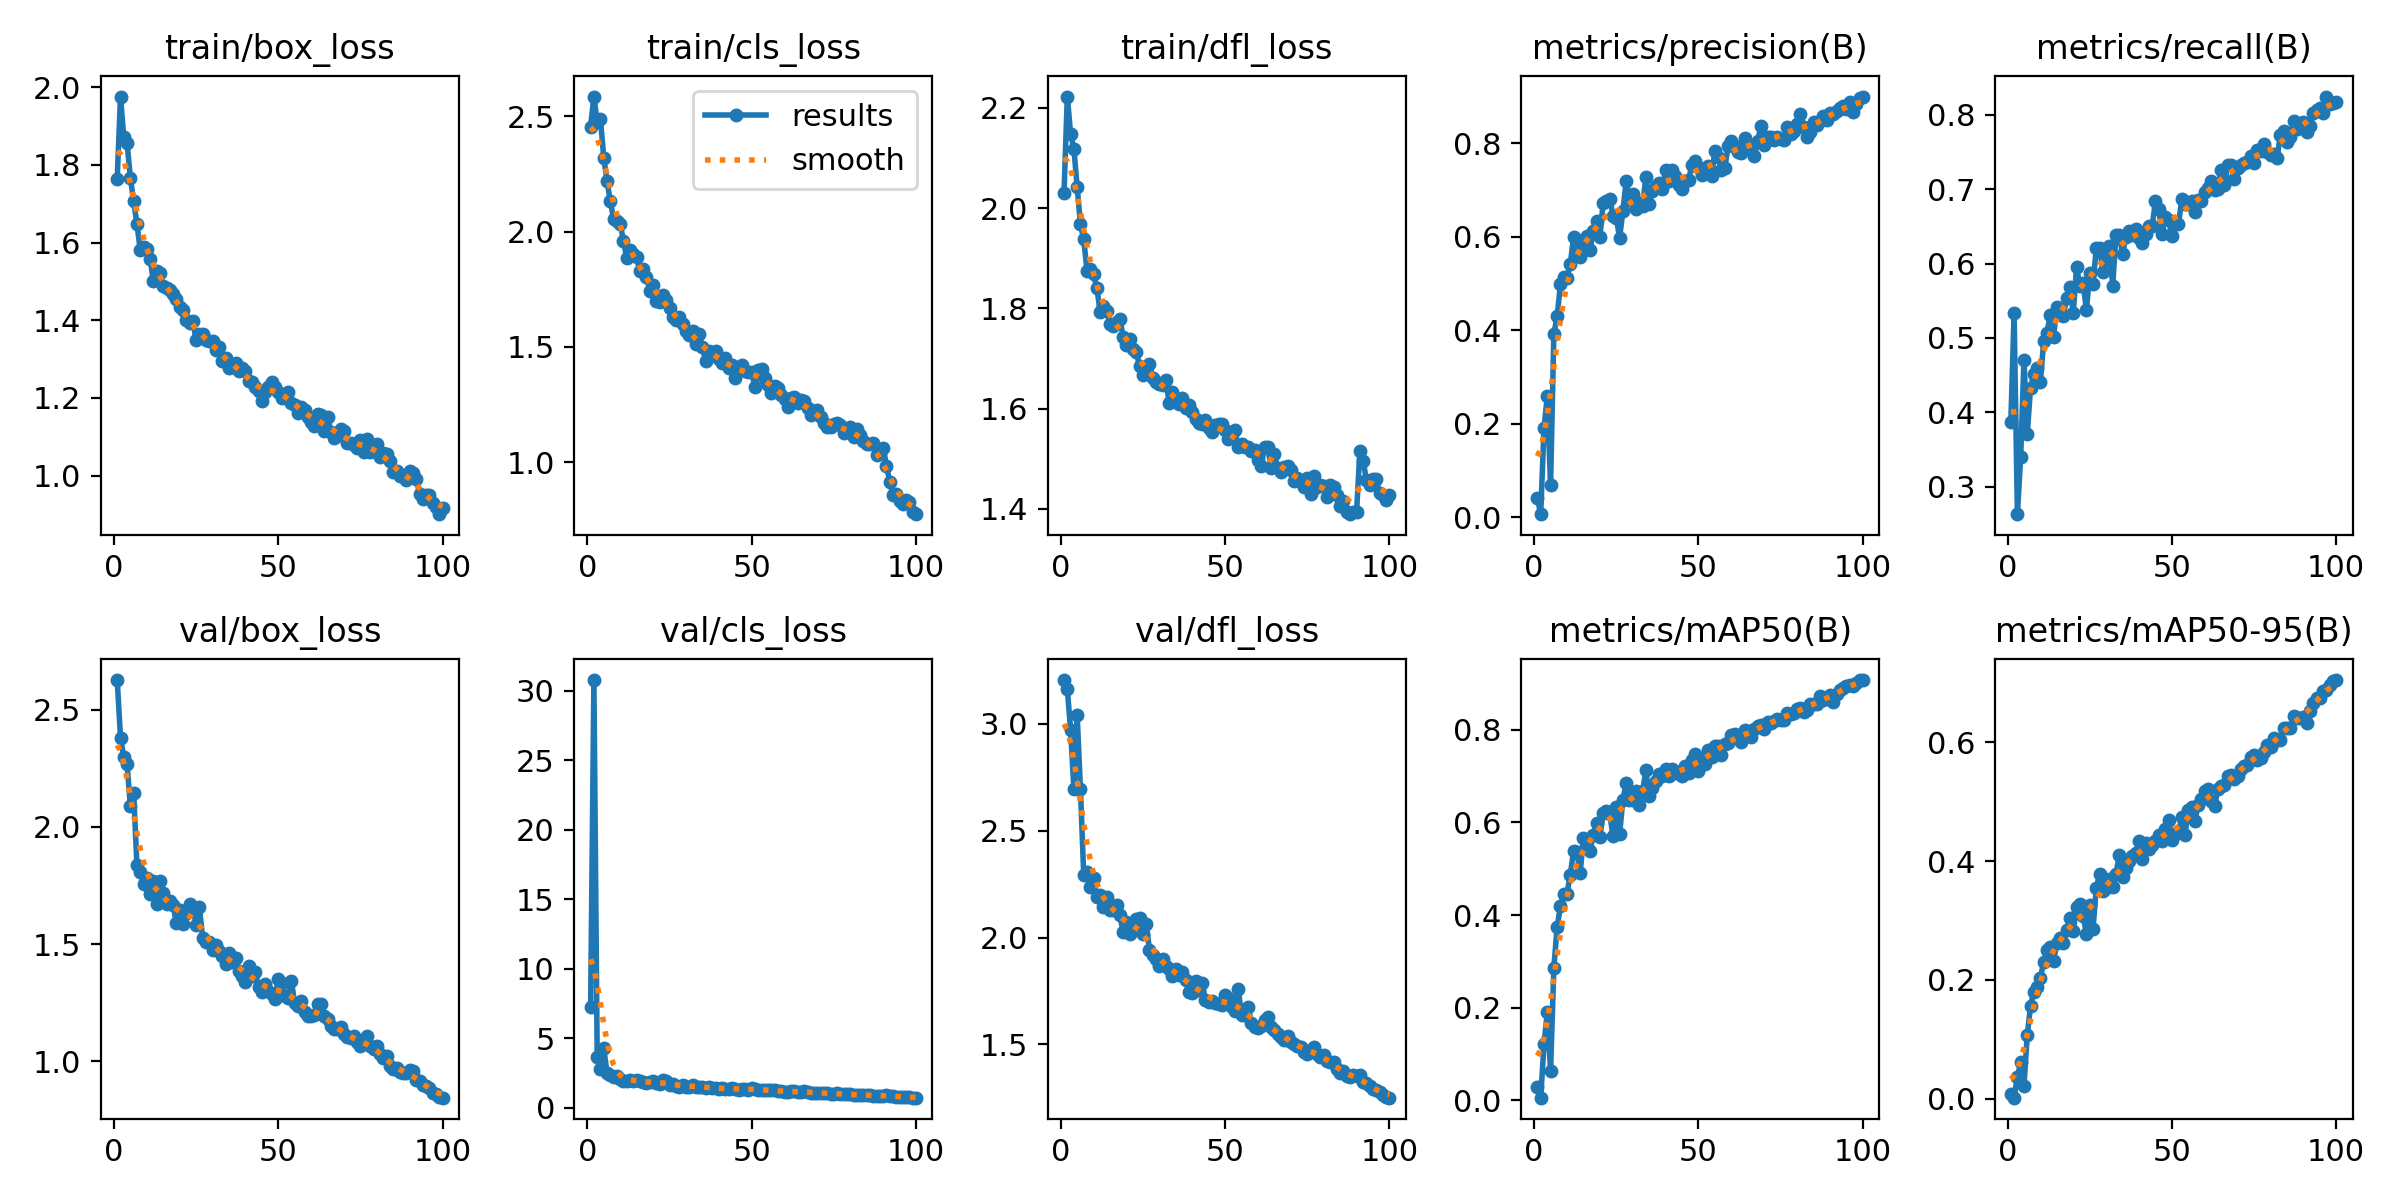

The data file committed next to this chart (first rows):
epoch, time, train/box_loss, train/cls_loss, train/dfl_loss, metrics/precision(B), metrics/recall(B), metrics/mAP50(B), metrics/mAP50-95(B), val/box_loss, val/cls_loss, val/dfl_loss, lr/pg0, lr/pg1, lr/pg2
1, 306.7, 1.764, 2.456, 2.029, 0.04036, 0.3865, 0.02747, 0.00819, 2.626, 7.207, 3.206, 0.0006644, 0.0006644, 0.0006644
2, 609.9, 1.976, 2.586, 2.223, 0.00672, 0.5335, 0.00515, 0.00186, 2.381, 30.76, 3.164, 0.001318, 0.001318, 0.001318
3, 1126, 1.871, 2.475, 2.149, 0.1905, 0.2633, 0.1204, 0.03722, 2.297, 3.622, 2.974, 0.001958, 0.001958, 0.001958
4, 1687, 1.856, 2.487, 2.119, 0.259, 0.3402, 0.1905, 0.06123, 2.267, 2.763, 2.697, 0.001941, 0.001941, 0.001941
5, 2238, 1.767, 2.319, 2.042, 0.06877, 0.4709, 0.06252, 0.02204, 2.088, 4.257, 3.042, 0.001921, 0.001921, 0.001921
6, 2817, 1.706, 2.219, 1.968, 0.3924, 0.3709, 0.2863, 0.1069, 2.144, 2.497, 2.695, 0.001901, 0.001901, 0.001901
7, 3188, 1.648, 2.131, 1.938, 0.4298, 0.4334, 0.3744, 0.1566, 1.835, 2.361, 2.292, 0.001881, 0.001881, 0.001881
8, 3767, 1.581, 2.054, 1.875, 0.4981, 0.4509, 0.4185, 0.1801, 1.805, 2.23, 2.307, 0.001861, 0.001861, 0.001861
9, 4097, 1.589, 2.045, 1.878, 0.5148, 0.4597, 0.4446, 0.1875, 1.755, 2.306, 2.238, 0.001842, 0.001842, 0.001842
10, 4931, 1.584, 2.033, 1.868, 0.5129, 0.4409, 0.4464, 0.2031, 1.782, 2.091, 2.278, 0.001822, 0.001822, 0.001822
11, 5450, 1.559, 1.959, 1.84, 0.5411, 0.4959, 0.487, 0.2304, 1.714, 1.939, 2.189, 0.001802, 0.001802, 0.001802
12, 5836, 1.501, 1.885, 1.793, 0.6004, 0.5072, 0.5382, 0.2501, 1.77, 1.935, 2.198, 0.001782, 0.001782, 0.001782
13, 6193, 1.528, 1.919, 1.804, 0.5696, 0.5303, 0.5357, 0.2557, 1.671, 1.99, 2.145, 0.001762, 0.001762, 0.001762
14, 6538, 1.523, 1.902, 1.794, 0.5571, 0.5019, 0.4913, 0.2314, 1.77, 1.93, 2.188, 0.001743, 0.001743, 0.001743
15, 6835, 1.489, 1.888, 1.77, 0.5929, 0.5422, 0.5659, 0.2619, 1.718, 1.996, 2.131, 0.001723, 0.001723, 0.001723
16, 7259, 1.482, 1.827, 1.765, 0.6018, 0.5341, 0.5593, 0.2712, 1.67, 1.902, 2.131, 0.001703, 0.001703, 0.001703
17, 7541, 1.478, 1.839, 1.773, 0.5727, 0.5291, 0.5392, 0.2626, 1.682, 1.838, 2.151, 0.001683, 0.001683, 0.001683
18, 7955, 1.467, 1.805, 1.779, 0.612, 0.5541, 0.5738, 0.2849, 1.666, 1.784, 2.104, 0.001663, 0.001663, 0.001663
19, 8262, 1.455, 1.744, 1.744, 0.6332, 0.569, 0.5986, 0.304, 1.588, 1.83, 2.025, 0.001644, 0.001644, 0.001644
20, 8693, 1.435, 1.768, 1.728, 0.5998, 0.5333, 0.5686, 0.2829, 1.644, 1.886, 2.073, 0.001624, 0.001624, 0.001624
21, 9042, 1.426, 1.699, 1.739, 0.6728, 0.5954, 0.6211, 0.3224, 1.586, 1.753, 2.015, 0.001604, 0.001604, 0.001604
22, 9450, 1.401, 1.695, 1.718, 0.6762, 0.5704, 0.6258, 0.3286, 1.631, 1.666, 2.059, 0.001584, 0.001584, 0.001584
23, 9717, 1.393, 1.724, 1.713, 0.6817, 0.5732, 0.6174, 0.3079, 1.67, 1.967, 2.087, 0.001564, 0.001564, 0.001564
24, 10128, 1.399, 1.705, 1.684, 0.6441, 0.5376, 0.5718, 0.2781, 1.656, 1.924, 2.09, 0.001545, 0.001545, 0.001545
25, 10399, 1.35, 1.668, 1.666, 0.6408, 0.5866, 0.6335, 0.3267, 1.582, 1.665, 2.017, 0.001525, 0.001525, 0.001525
26, 10776, 1.365, 1.631, 1.68, 0.5978, 0.5722, 0.5744, 0.2857, 1.656, 1.69, 2.065, 0.001505, 0.001505, 0.001505
27, 11064, 1.365, 1.619, 1.69, 0.6548, 0.6204, 0.6489, 0.3543, 1.525, 1.572, 1.943, 0.001485, 0.001485, 0.001485
28, 11473, 1.35, 1.629, 1.662, 0.7191, 0.6212, 0.685, 0.3778, 1.507, 1.508, 1.919, 0.001465, 0.001465, 0.001465
29, 11790, 1.346, 1.599, 1.652, 0.6792, 0.5891, 0.649, 0.3491, 1.51, 1.602, 1.899, 0.001446, 0.001446, 0.001446
30, 12241, 1.347, 1.567, 1.649, 0.6907, 0.6054, 0.6476, 0.3556, 1.475, 1.515, 1.869, 0.001426, 0.001426, 0.001426
31, 12606, 1.324, 1.552, 1.647, 0.6605, 0.6229, 0.6678, 0.3694, 1.495, 1.509, 1.9, 0.001406, 0.001406, 0.001406
32, 13014, 1.33, 1.569, 1.658, 0.6726, 0.5704, 0.637, 0.3564, 1.471, 1.638, 1.867, 0.001386, 0.001386, 0.001386
33, 13379, 1.296, 1.514, 1.611, 0.6657, 0.6385, 0.6682, 0.3792, 1.448, 1.514, 1.855, 0.001366, 0.001366, 0.001366
34, 13704, 1.304, 1.555, 1.632, 0.7286, 0.6385, 0.7127, 0.4098, 1.415, 1.516, 1.819, 0.001347, 0.001347, 0.001347
35, 14041, 1.278, 1.5, 1.616, 0.6714, 0.6123, 0.6576, 0.3738, 1.46, 1.479, 1.855, 0.001327, 0.001327, 0.001327
36, 14391, 1.281, 1.44, 1.609, 0.6976, 0.6361, 0.6749, 0.3889, 1.421, 1.438, 1.824, 0.001307, 0.001307, 0.001307
37, 14678, 1.291, 1.481, 1.621, 0.7096, 0.6435, 0.6903, 0.4001, 1.44, 1.449, 1.841, 0.001287, 0.001287, 0.001287
38, 15081, 1.27, 1.466, 1.602, 0.7158, 0.6379, 0.704, 0.4087, 1.387, 1.425, 1.802, 0.001267, 0.001267, 0.001267
39, 15377, 1.277, 1.484, 1.607, 0.7033, 0.6466, 0.7005, 0.414, 1.364, 1.411, 1.744, 0.001248, 0.001248, 0.001248
40, 15796, 1.269, 1.448, 1.592, 0.7422, 0.6341, 0.7166, 0.4336, 1.339, 1.373, 1.741, 0.001228, 0.001228, 0.001228
41, 16107, 1.244, 1.432, 1.579, 0.719, 0.6279, 0.6997, 0.4039, 1.407, 1.407, 1.799, 0.001208, 0.001208, 0.001208
42, 16472, 1.241, 1.45, 1.571, 0.7427, 0.6398, 0.7153, 0.43, 1.364, 1.348, 1.757, 0.001188, 0.001188, 0.001188
43, 16766, 1.228, 1.409, 1.57, 0.7301, 0.6497, 0.7102, 0.4209, 1.38, 1.352, 1.786, 0.001168, 0.001168, 0.001168
44, 17186, 1.217, 1.421, 1.578, 0.7116, 0.6498, 0.7049, 0.4271, 1.316, 1.389, 1.708, 0.001149, 0.001149, 0.001149
45, 17503, 1.193, 1.364, 1.561, 0.7024, 0.6835, 0.6995, 0.4338, 1.296, 1.357, 1.697, 0.001129, 0.001129, 0.001129
46, 17893, 1.214, 1.399, 1.553, 0.7202, 0.6735, 0.7212, 0.4436, 1.328, 1.304, 1.703, 0.001109, 0.001109, 0.001109
47, 18178, 1.228, 1.423, 1.567, 0.7226, 0.6398, 0.7074, 0.4345, 1.301, 1.363, 1.694, 0.001089, 0.001089, 0.001089
48, 18597, 1.241, 1.395, 1.568, 0.7533, 0.6627, 0.7346, 0.454, 1.286, 1.317, 1.69, 0.001069, 0.001069, 0.001069
49, 18881, 1.228, 1.391, 1.569, 0.7632, 0.6585, 0.7474, 0.4689, 1.265, 1.265, 1.683, 0.00105, 0.00105, 0.00105
50, 19264, 1.215, 1.389, 1.557, 0.7501, 0.6363, 0.7109, 0.4358, 1.35, 1.391, 1.729, 0.00103, 0.00103, 0.00103
51, 19529, 1.2, 1.327, 1.539, 0.733, 0.6543, 0.735, 0.4452, 1.336, 1.356, 1.718, 0.00101, 0.00101, 0.00101
52, 19912, 1.211, 1.398, 1.55, 0.7432, 0.6529, 0.7262, 0.449, 1.28, 1.3, 1.677, 0.0009902, 0.0009902, 0.0009902
53, 20176, 1.216, 1.406, 1.557, 0.7507, 0.6861, 0.7562, 0.4741, 1.269, 1.24, 1.659, 0.0009704, 0.0009704, 0.0009704
54, 20563, 1.186, 1.367, 1.523, 0.7305, 0.6804, 0.7418, 0.4444, 1.34, 1.304, 1.76, 0.0009506, 0.0009506, 0.0009506
55, 20856, 1.182, 1.335, 1.529, 0.7839, 0.6805, 0.7642, 0.4867, 1.247, 1.244, 1.637, 0.0009308, 0.0009308, 0.0009308
56, 21276, 1.16, 1.301, 1.523, 0.7705, 0.6835, 0.7658, 0.4907, 1.237, 1.234, 1.638, 0.000911, 0.000911, 0.000911
57, 21579, 1.176, 1.328, 1.524, 0.7433, 0.6698, 0.7468, 0.467, 1.257, 1.245, 1.673, 0.0008912, 0.0008912, 0.0008912
58, 21944, 1.168, 1.323, 1.516, 0.7474, 0.6848, 0.7692, 0.4954, 1.209, 1.203, 1.602, 0.0008714, 0.0008714, 0.0008714
59, 22251, 1.152, 1.292, 1.517, 0.7939, 0.6835, 0.772, 0.5054, 1.193, 1.205, 1.582, 0.0008516, 0.0008516, 0.0008516
60, 22617, 1.137, 1.276, 1.497, 0.8045, 0.6954, 0.7889, 0.5184, 1.194, 1.138, 1.577, 0.0008318, 0.0008318, 0.0008318
... 40 more rows
